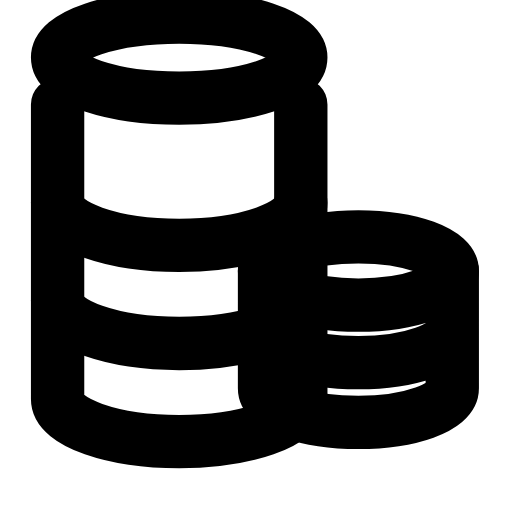
t = 0.00 s
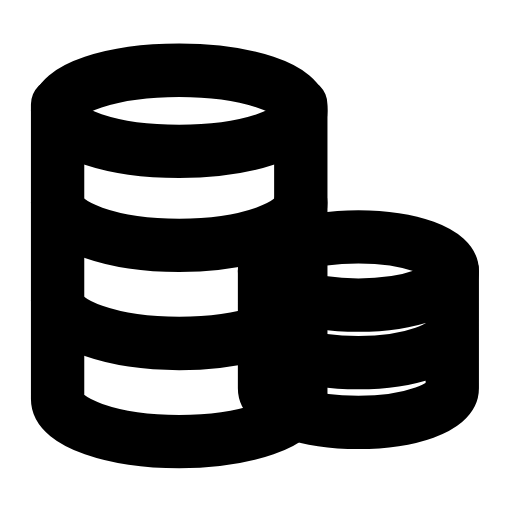
t = 0.29 s
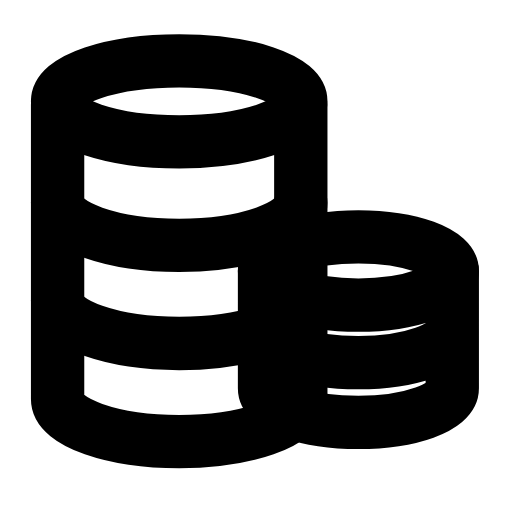
t = 0.55 s
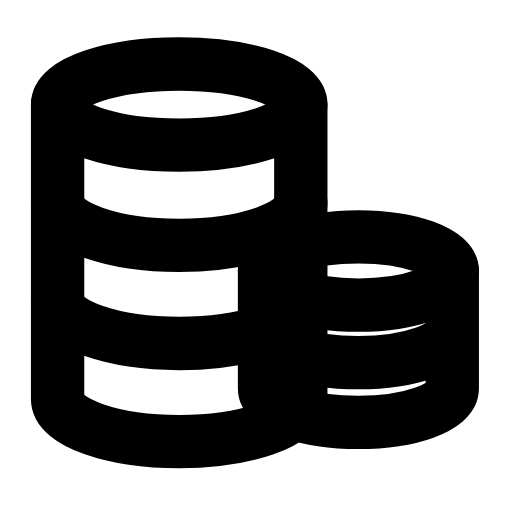
t = 0.83 s
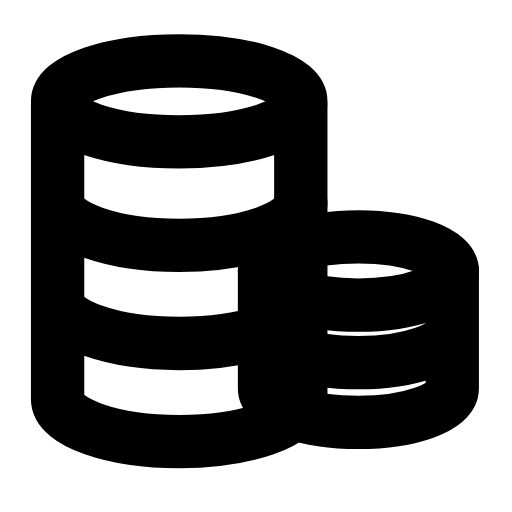
t = 1.13 s
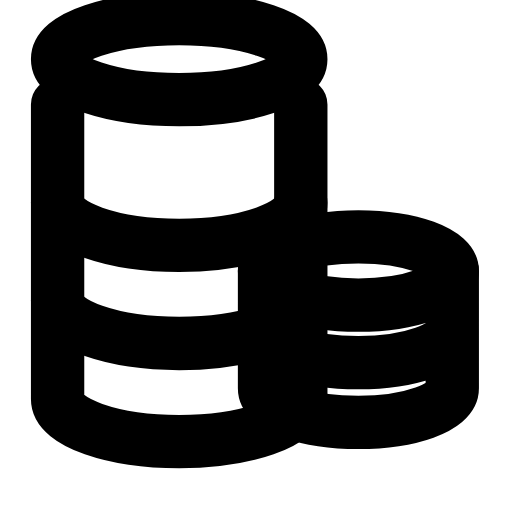
t = 1.40 s

The animated SVG that drew these frames (rendered in a browser with its animation timeline set to each time). Animation: 1 SMIL element (animateTransform=1); one cycle of 1.70 s, repeats indefinitely.

<svg xmlns="http://www.w3.org/2000/svg" width="24" height="24" viewBox="0 0 24 24" fill="none"><ellipse stroke="currentColor" stroke-width="2.5" stroke-linecap="round" stroke-linejoin="round" fill="none" cx="8.4" cy="4.9" rx="5.7" ry="1.9"><animateTransform attributeName="transform" type="translate" values="0 -2.2;0 0.3;0 -0.15;0 0;0 0;0 -0.15;0 0.3;0 -2.2;0 -2.2" keyTimes="0;0.225;0.324;0.45;0.6;0.684;0.75;0.9;1" dur="1.7s" repeatCount="indefinite" calcMode="spline" keySplines="0.16 1 0.3 1;0.16 1 0.3 1;0.16 1 0.3 1;0.16 1 0.3 1;0.16 1 0.3 1;0.16 1 0.3 1;0.16 1 0.3 1;0.16 1 0.3 1"/></ellipse><path stroke="currentColor" stroke-width="2.5" stroke-linecap="round" stroke-linejoin="round" fill="none" d="M2.7 4.9L2.7 18.7C2.7 19.8 5.3 20.7 8.4 20.7S14.1 19.8 14.1 18.7L14.1 4.9"></path><path stroke="currentColor" stroke-width="2.5" stroke-linecap="round" stroke-linejoin="round" fill="none" d="M2.7 9.5C2.7 10.6 5.3 11.5 8.4 11.5S14.1 10.6 14.1 9.5M2.7 14.1C2.7 15.2 5.3 16.1 8.4 16.1S14.1 15.2 14.1 14.1"></path><ellipse stroke="currentColor" stroke-width="2.5" stroke-linecap="round" stroke-linejoin="round" fill="none" cx="16.8" cy="12.7" rx="4.4" ry="1.6"></ellipse><path stroke="currentColor" stroke-width="2.5" stroke-linecap="round" stroke-linejoin="round" fill="none" d="M12.4 12.7L12.4 18.2C12.4 19.1 14.4 19.8 16.8 19.8S21.2 19.1 21.2 18.2L21.2 12.7M12.4 15.4C12.4 16.3 14.4 17 16.8 17S21.2 16.3 21.2 15.4"></path></svg>
